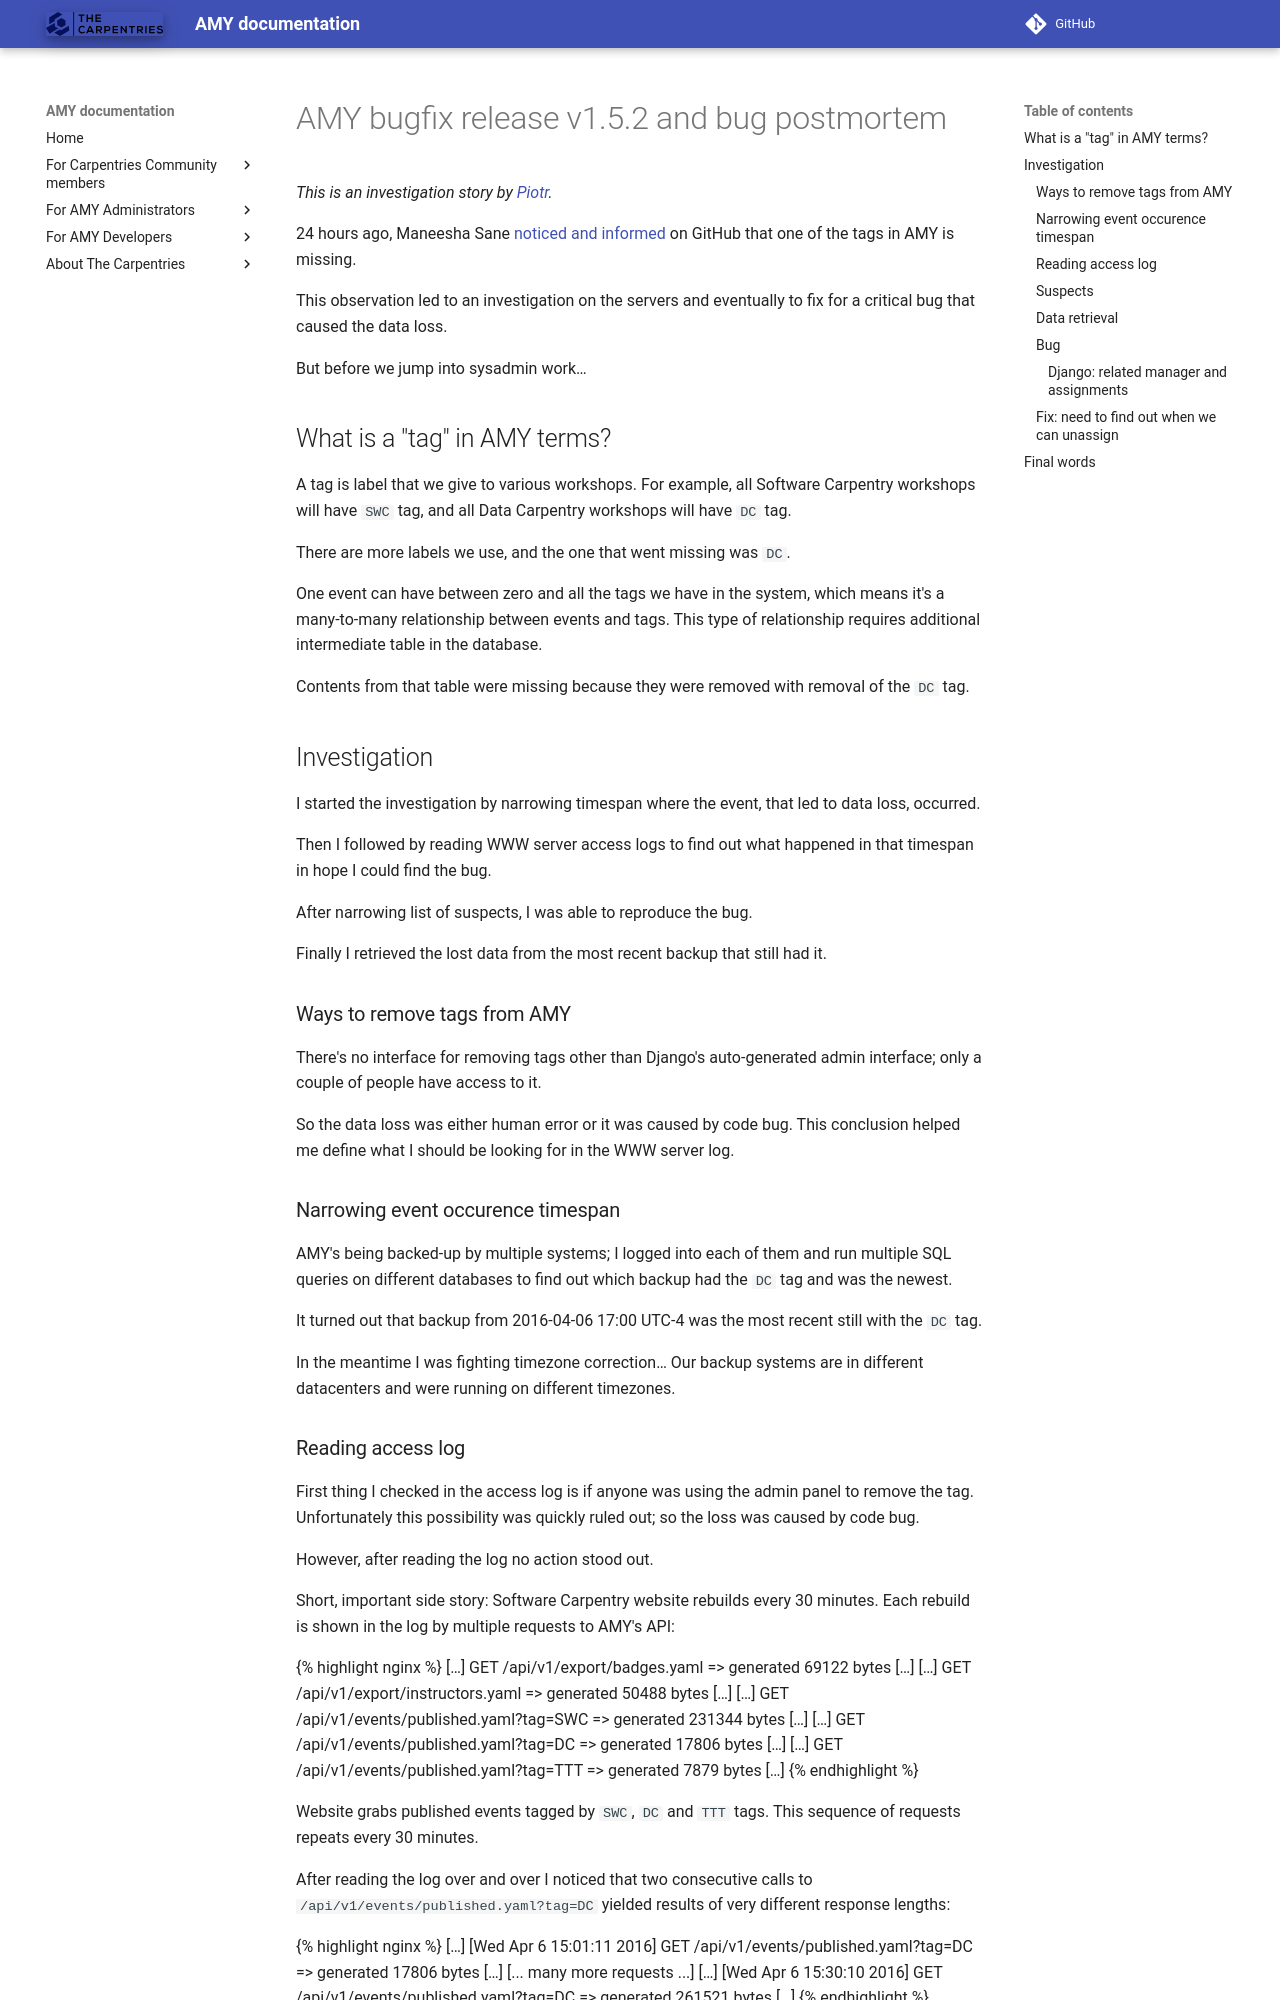

repository: carpentries/amy · page: releases/v1.5.2/index.html · generator: mkdocs

# AMY bugfix release v1.5.2 and bug postmortem

*This is an investigation story by [Piotr][].*

24 hours ago, Maneesha Sane
[noticed and informed](https://github.com/swcarpentry/amy/issues/744) on GitHub
that one of the tags in AMY is missing.

This observation led to an investigation on the servers and eventually to fix
for a critical bug that caused the data loss.

But before we jump into sysadmin work…

## What is a "tag" in AMY terms?

A tag is label that we give to various workshops. For example, all Software
Carpentry workshops will have `SWC` tag, and all Data Carpentry workshops will
have `DC` tag.

There are more labels we use, and the one that went missing was `DC`.

One event can have between zero and all the tags we have in the system, which
means it's a many-to-many relationship between events and tags. This type of
relationship requires additional intermediate table in the database.

Contents from that table were missing because they were removed with removal
of the `DC` tag.

## Investigation

I started the investigation by narrowing timespan where the event, that led to
data loss, occurred.

Then I followed by reading WWW server access logs to find out what happened in
that timespan in hope I could find the bug.

After narrowing list of suspects, I was able to reproduce the bug.

Finally I retrieved the lost data from the most recent backup that still had
it.

### Ways to remove tags from AMY

There's no interface for removing tags other than Django's auto-generated admin
interface; only a couple of people have access to it.

So the data loss was either human error or it was caused by code bug. This
conclusion helped me define what I should be looking for in the WWW server log.

### Narrowing event occurence timespan

AMY's being backed-up by multiple systems; I logged into each of them and run
multiple SQL queries on different databases to find out which backup had the
`DC` tag and was the newest.

It turned out that backup from 2016-04-06 17:00 UTC-4 was the most recent still
with the `DC` tag.

In the meantime I was fighting timezone correction… Our backup systems are in
different datacenters and were running on different timezones.
